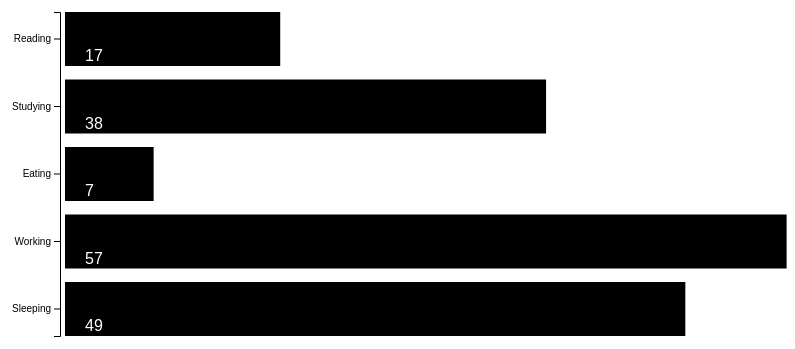
D3 v5 page, settled after 360 driven frames (6 s of simulated time); the page loaded 1 data file(s).


// ── main.js
d3.csv("../data/myQuarantineLog.csv", d3.autoType).then(data => {
    console.log(data);
  
    /** CONSTANTS */
    // constants help us reference the same values throughout our code
    const width = window.innerWidth * 0.9,
      height = window.innerHeight / 2,
      paddingInner = 0.2,
      margin = { top: 20, bottom: 40, left: 100, right: 100 };
  
    /** SCALES */
    // reference for d3.scales: https://github.com/d3/d3-scale
    

    const yScale = d3
      .scaleBand()
      .domain(data.map(d => d.activity))
      .range([height - margin.bottom, margin.top])
      .paddingInner(paddingInner);
  
      const xScale = d3
      .scaleLinear()
      .domain([0, d3.max(data, d => d.count)])
      .range([width - margin.left, margin.right]);
     

    // reference for d3.axis: https://github.com/d3/d3-axis
    const yAxis = d3.axisLeft(yScale).ticks(data.length);
  
    /** MAIN CODE */
    const svg = d3
      .select("#d3-container")
      .append("svg")
      .attr("width", width)
      .attr("height", height);
  
    // append rects
    const rect = svg
      .selectAll("rect")
      .data(data)
      .join("rect")
      .attr("x", 0, d => xScale(d.count))
      .attr("y", d => yScale(d.activity))
      .attr("height", yScale.bandwidth())
      .attr("width", d => width - margin.left - xScale(d.count))
      .attr("transform", `translate(200, ${height - margin.bottom, margin.top})`)
      .attr("fill", "black");
   
      const text = svg
      .selectAll("text")
      .data(data)
      .join("text")
      .attr("class", "label")
      .attr("y", d => yScale(d.activity) + (yScale.bandwidth()+15))
      .attr("x", 0, d => xScale(d.count))
      .text(d => d.count)
      .attr("dx", "220")
      .attr("fill", "white");




  
    svg
      .append("g")
      .attr("class", "axis")
      .attr("transform", `translate(195, ${height - margin.bottom, margin.top})`)
      .call(yAxis)
      .style("text-anchor", "left")
      .text(d.activity);
  });

// svg
// .append("g")
// .attr("class", "axis")
// .attr("transform",`translate(${margin.left})`)
// .call(yAxis)











// // data load
// // reference for d3.autotype: https://github.com/d3/d3-dsv#autoType
// d3.csv("../data/myQuarantineLog.csv", d3.autoType).then(data => {
//     console.log(data);
  
// const width = window.innerWidth * 0.9,
// height = window.innerHeight / 3,
// paddingInner = 0.4,
// margin = { top: 20, bottom: 20, left: 400, right: 40 };

// const yScale = d3
// .scaleBand()
// .domain(data.map(d=>d.activity))
// .range([height-margin.bottom,margin.top])
// .paddingInner(paddingInner)

// const xScale = d3
// .scaleLinear()
// .domain([0,d3.max(data,d=>d.count)])
// .range([margin.left, width-margin.right])



// const svg = d3
// .select("#d3-container")
// .append("svg")
// .attr("width",width)
// .attr("height",height)


// const rect = svg
// .selectAll("rect")
// .data(data)
// .join("rect")
// .attr("x", d=> xScale(0))
// .attr("y", d=>yScale(d.activity))
// .attr("width",d=> xScale(d.count))
// .attr("height",yScale.bandwidth())
// .attr("fill","black")

//     // append text
//     const text = svg
//       .selectAll("text")
//       .data(data)
//       .join("text")
//       .attr("class", "label")
//       // this allows us to position the text in the center of the bar
//       .attr("y", d => yScale(d.activity) + (yScale.bandwidth()+15))
//       .attr("x", 0, d => xScale(d.count))
//       .text(d => d.count)
//       .attr("dx", "900")
//       .attr("fill", "black");
      


// const yAxis= d3.axisLeft(yScale)

// svg
// .append("g")
// .attr("class", "axis")
// .attr("transform",`translate(${margin.left})`)
// .call(yAxis)

// })


  

### data: ../data/myQuarantineLog.csv
?activity, count
Sleeping, 49
Working, 57
Eating, 7
Studying, 38
Reading, 17